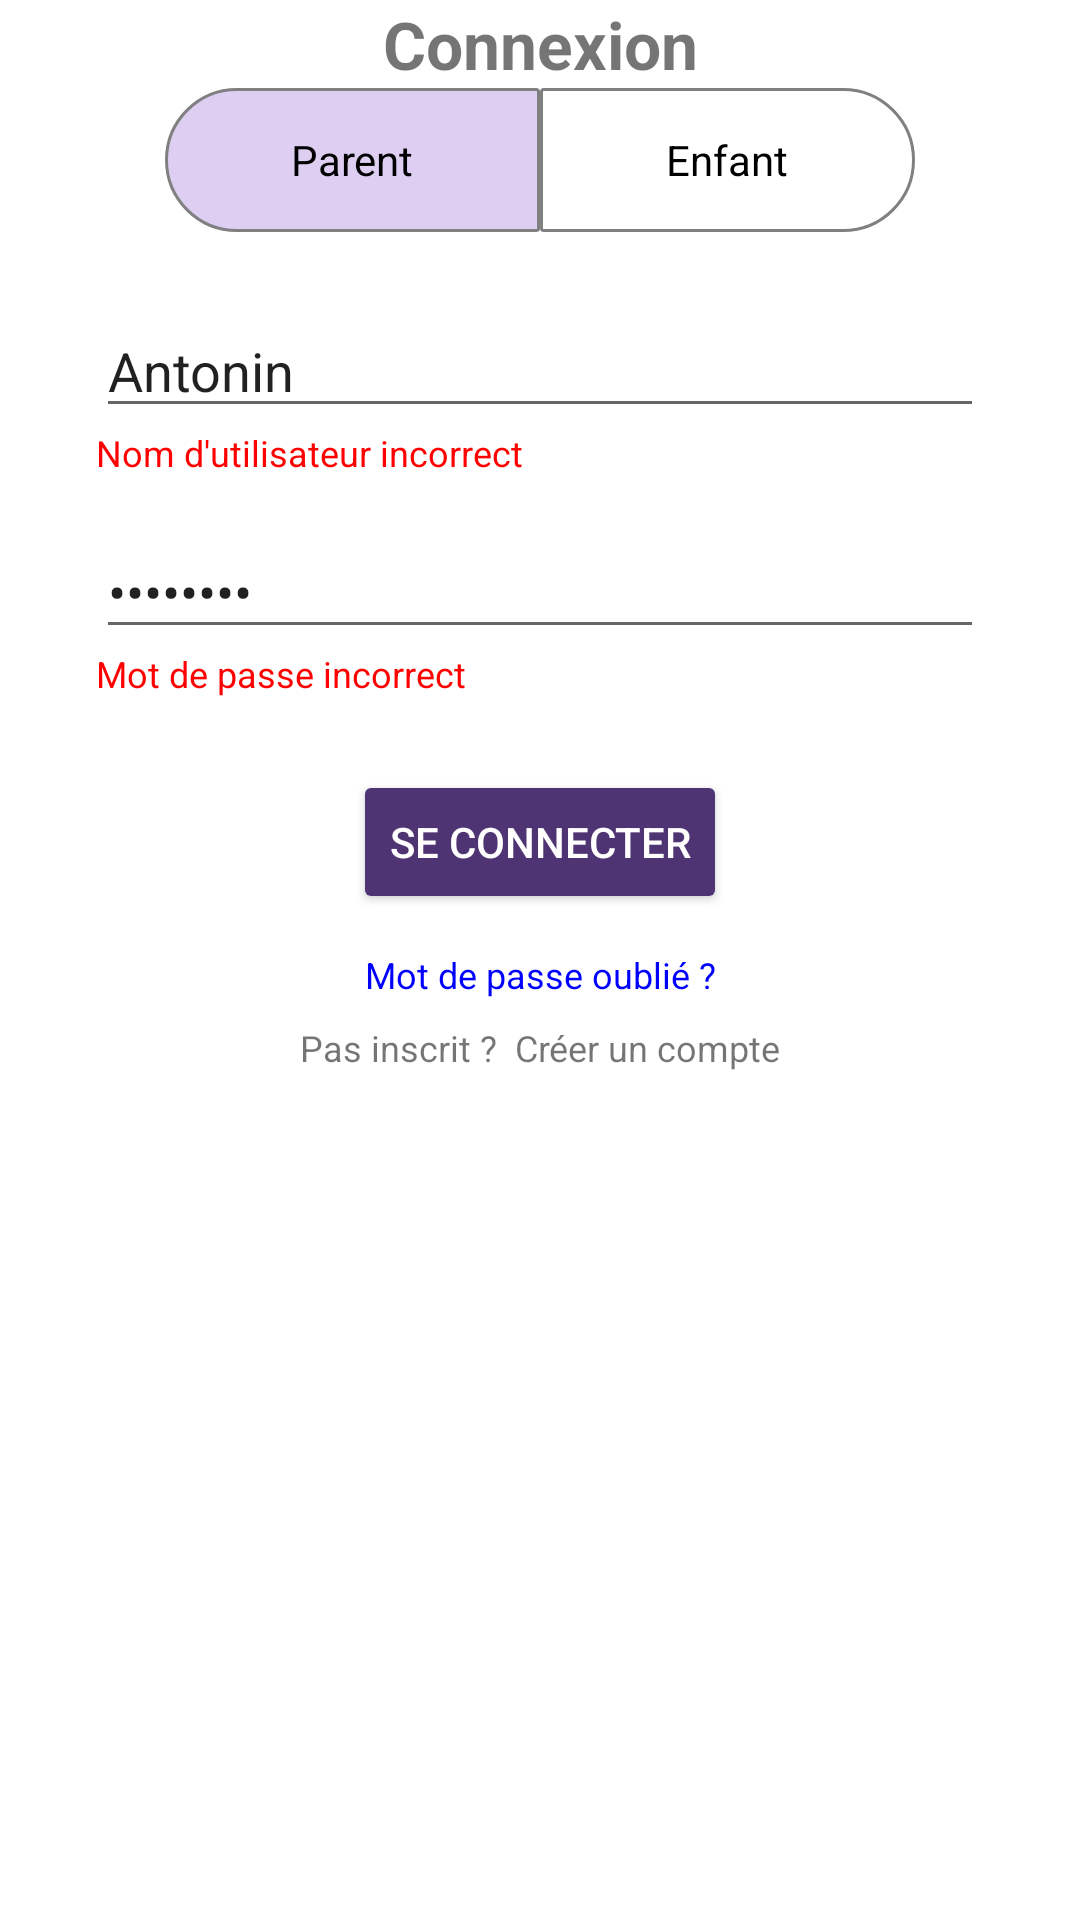

Android layout source for this screen:
<!-- AndroidManifest.xml: application theme Theme.EduLLM -->
<!-- res/layout/activity_connexion.xml -->
<?xml version="1.0" encoding="utf-8"?>
<androidx.constraintlayout.widget.ConstraintLayout
    xmlns:android="http://schemas.android.com/apk/res/android"
    xmlns:app="http://schemas.android.com/apk/res-auto"
    xmlns:tools="http://schemas.android.com/tools"
    android:layout_width="match_parent"
    android:layout_height="match_parent"
    android:background="@null">

    <TextView
        android:id="@+id/title"
        android:layout_width="wrap_content"
        android:layout_height="wrap_content"
        android:text="Connexion"
        android:textSize="22sp"
        android:textStyle="bold"
        app:layout_constraintEnd_toEndOf="parent"
        app:layout_constraintStart_toStartOf="parent"
        tools:layout_editor_absoluteY="86dp" />

    <RadioGroup
        android:id="@+id/user_type_group"
        android:layout_width="wrap_content"
        android:layout_height="wrap_content"
        android:orientation="horizontal"
        app:layout_constraintTop_toBottomOf="@id/title"
        app:layout_constraintStart_toStartOf="parent"
        app:layout_constraintEnd_toEndOf="parent">
        
        <androidx.appcompat.widget.AppCompatRadioButton
            android:id="@+id/radio0"
            android:button="@android:color/transparent"
            android:layout_width="125dp"
            android:gravity="center"
            android:layout_height="wrap_content"
            android:background="@drawable/radio_button_background_left"
            android:checked="true"
            android:paddingLeft="16dp"
            android:paddingTop="3dp"
            android:paddingRight="16dp"
            android:paddingBottom="3dp"
            android:text="Parent"
            android:textColor="@color/black" >
        </androidx.appcompat.widget.AppCompatRadioButton>

        <RadioButton
            android:id="@+id/radio1"
            android:layout_width="125dp"
            android:layout_height="wrap_content"
            android:background="@drawable/radio_button_background_right"
            android:gravity="center"
            android:paddingLeft="16dp"
            android:paddingTop="3dp"
            android:paddingRight="16dp"
            android:paddingBottom="3dp"
            android:button="@android:color/transparent"
            android:text="Enfant"
            android:textColor="@color/black" />

    </RadioGroup>



    <EditText
        android:id="@+id/username"
        android:layout_width="0dp"
        android:layout_height="wrap_content"
        android:hint="Nom d'utilisateur"
        android:inputType="text"
        android:text="Antonin"
        app:layout_constraintTop_toBottomOf="@id/user_type_group"
        app:layout_constraintStart_toStartOf="parent"
        app:layout_constraintEnd_toEndOf="parent"
        android:layout_marginStart="32dp"
        android:layout_marginEnd="32dp"
        android:layout_marginTop="24dp"/>

    <TextView
        android:id="@+id/username_error"
        android:layout_width="wrap_content"
        android:layout_height="wrap_content"
        android:text="Nom d'utilisateur incorrect"
        android:textColor="#FF0000"
        android:textSize="12sp"
        app:layout_constraintTop_toBottomOf="@id/username"
        app:layout_constraintStart_toStartOf="@id/username"/>

    <EditText
        android:id="@+id/password"
        android:layout_width="0dp"
        android:layout_height="wrap_content"
        android:hint="Mot de passe"
        android:inputType="textPassword"
        android:text="password"
        app:layout_constraintTop_toBottomOf="@id/username_error"
        app:layout_constraintStart_toStartOf="@id/username"
        app:layout_constraintEnd_toEndOf="@id/username"
        android:layout_marginTop="16dp"/>

    <TextView
        android:id="@+id/password_error"
        android:layout_width="wrap_content"
        android:layout_height="wrap_content"
        android:text="Mot de passe incorrect"
        android:textColor="#FF0000"
        android:textSize="12sp"
        app:layout_constraintTop_toBottomOf="@id/password"
        app:layout_constraintStart_toStartOf="@id/password"/>

    <Button
        android:id="@+id/btn_connect"
        android:layout_width="wrap_content"
        android:layout_height="wrap_content"
        android:text="Se connecter"
        android:backgroundTint="#4E3473"
        android:textColor="#FFFFFF"
        app:layout_constraintTop_toBottomOf="@id/password_error"
        app:layout_constraintStart_toStartOf="parent"
        app:layout_constraintEnd_toEndOf="parent"
        android:layout_marginTop="24dp"/>

    <TextView
        android:id="@+id/forgot_password"
        android:layout_width="wrap_content"
        android:layout_height="wrap_content"
        android:text="Mot de passe oublié ?"
        android:textColor="#0000FF"
        android:textSize="12sp"
        app:layout_constraintTop_toBottomOf="@id/btn_connect"
        app:layout_constraintStart_toStartOf="parent"
        app:layout_constraintEnd_toEndOf="parent"
        android:layout_marginTop="12dp"/>

    <TextView
        android:id="@+id/register_prompt"
        android:layout_width="wrap_content"
        android:layout_height="wrap_content"
        android:text="Pas inscrit ?  Créer un compte"
        android:textSize="12sp"
        app:layout_constraintTop_toBottomOf="@id/forgot_password"
        app:layout_constraintStart_toStartOf="parent"
        app:layout_constraintEnd_toEndOf="parent"
        android:layout_marginTop="8dp"/>
</androidx.constraintlayout.widget.ConstraintLayout>
<!-- resources referenced by this layout -->
<resources>
  <color name="black">#FF000000</color>
  <!-- drawable radio_button_background_left (drawable) -->
  <?xml version="1.0" encoding="utf-8"?>
  <selector xmlns:android="http://schemas.android.com/apk/res/android">
      <item
          android:drawable="@drawable/custom_radio_button_left"
          android:state_checked="true"
          android:state_pressed="true" />
      <item
          android:drawable="@drawable/custom_radio_button_selected_left"
          android:state_pressed="true" />
      <item
          android:drawable="@drawable/custom_radio_button_selected_left"
          android:state_checked="true" />
      <item
          android:drawable="@drawable/custom_radio_button_left" />
  </selector>
  <!-- drawable radio_button_background_right (drawable) -->
  <?xml version="1.0" encoding="utf-8"?>
  <selector xmlns:android="http://schemas.android.com/apk/res/android">
      <item
          android:drawable="@drawable/custom_radio_button_right"
          android:state_checked="true"
          android:state_pressed="true" />
      <item
          android:drawable="@drawable/custom_radio_button_selected_right"
          android:state_pressed="true" />
      <item
          android:drawable="@drawable/custom_radio_button_selected_right"
          android:state_checked="true" />
      <item
          android:drawable="@drawable/custom_radio_button_right" />
  </selector>
  <style name="Theme.EduLLM" parent="Theme.MaterialComponents.DayNight.DarkActionBar">
          
          <item name="colorPrimary">@color/purple_500</item>
          <item name="colorPrimaryVariant">@color/purple_700</item>
          <item name="colorOnPrimary">@color/white</item>
          
          <item name="colorSecondary">@color/teal_200</item>
          <item name="colorSecondaryVariant">@color/teal_700</item>
          <item name="colorOnSecondary">@color/black</item>
          
          <item name="android:statusBarColor">?attr/colorPrimaryVariant</item>
          
      </style>
  <!-- drawable custom_radio_button_left (drawable) -->
  <?xml version="1.0" encoding="utf-8"?>
  <shape xmlns:android="http://schemas.android.com/apk/res/android"
      android:shape="rectangle">
      <corners android:radius="1dp" />
      <solid android:color="@null" />
      <stroke
          android:width="1dp"
          android:color="#808080" />
      <corners android:bottomLeftRadius="30dp" android:topLeftRadius="30dp" />
  </shape>
  <!-- drawable custom_radio_button_selected_left (drawable) -->
  <?xml version="1.0" encoding="utf-8"?>
  <shape xmlns:android="http://schemas.android.com/apk/res/android"
      android:shape="rectangle">
      <corners
          android:radius="1dp"
          />
      <solid android:color="#DDCEF2" />
      <stroke
          android:width="1dp"
          android:color="#808080" />
      <corners android:bottomLeftRadius="30dp" android:topLeftRadius="30dp" />
  
  </shape>
  <!-- drawable custom_radio_button_right (drawable) -->
  <?xml version="1.0" encoding="utf-8"?>
  <shape xmlns:android="http://schemas.android.com/apk/res/android"
      android:shape="rectangle">
      <corners android:radius="1dp" />
      <solid android:color="@null" />
      <stroke
          android:width="1dp"
          android:color="#808080" />
      <corners android:bottomRightRadius="30dp" android:topRightRadius="30dp" />
  </shape>
  <!-- drawable custom_radio_button_selected_right (drawable) -->
  <?xml version="1.0" encoding="utf-8"?>
  <shape xmlns:android="http://schemas.android.com/apk/res/android"
      android:shape="rectangle">
      <corners
          android:radius="1dp"
          />
      <solid android:color="#DDCEF2"/>
      <stroke
          android:width="1dp"
          android:color="#808080" />
      <corners android:bottomRightRadius="30dp"  android:topRightRadius="30dp" />
  
  </shape>
  <color name="purple_500">#FF6200EE</color>
  <color name="purple_700">#FF3700B3</color>
  <color name="white">#FFFFFFFF</color>
  <color name="teal_200">#FF03DAC5</color>
  <color name="teal_700">#FF018786</color>
</resources>
